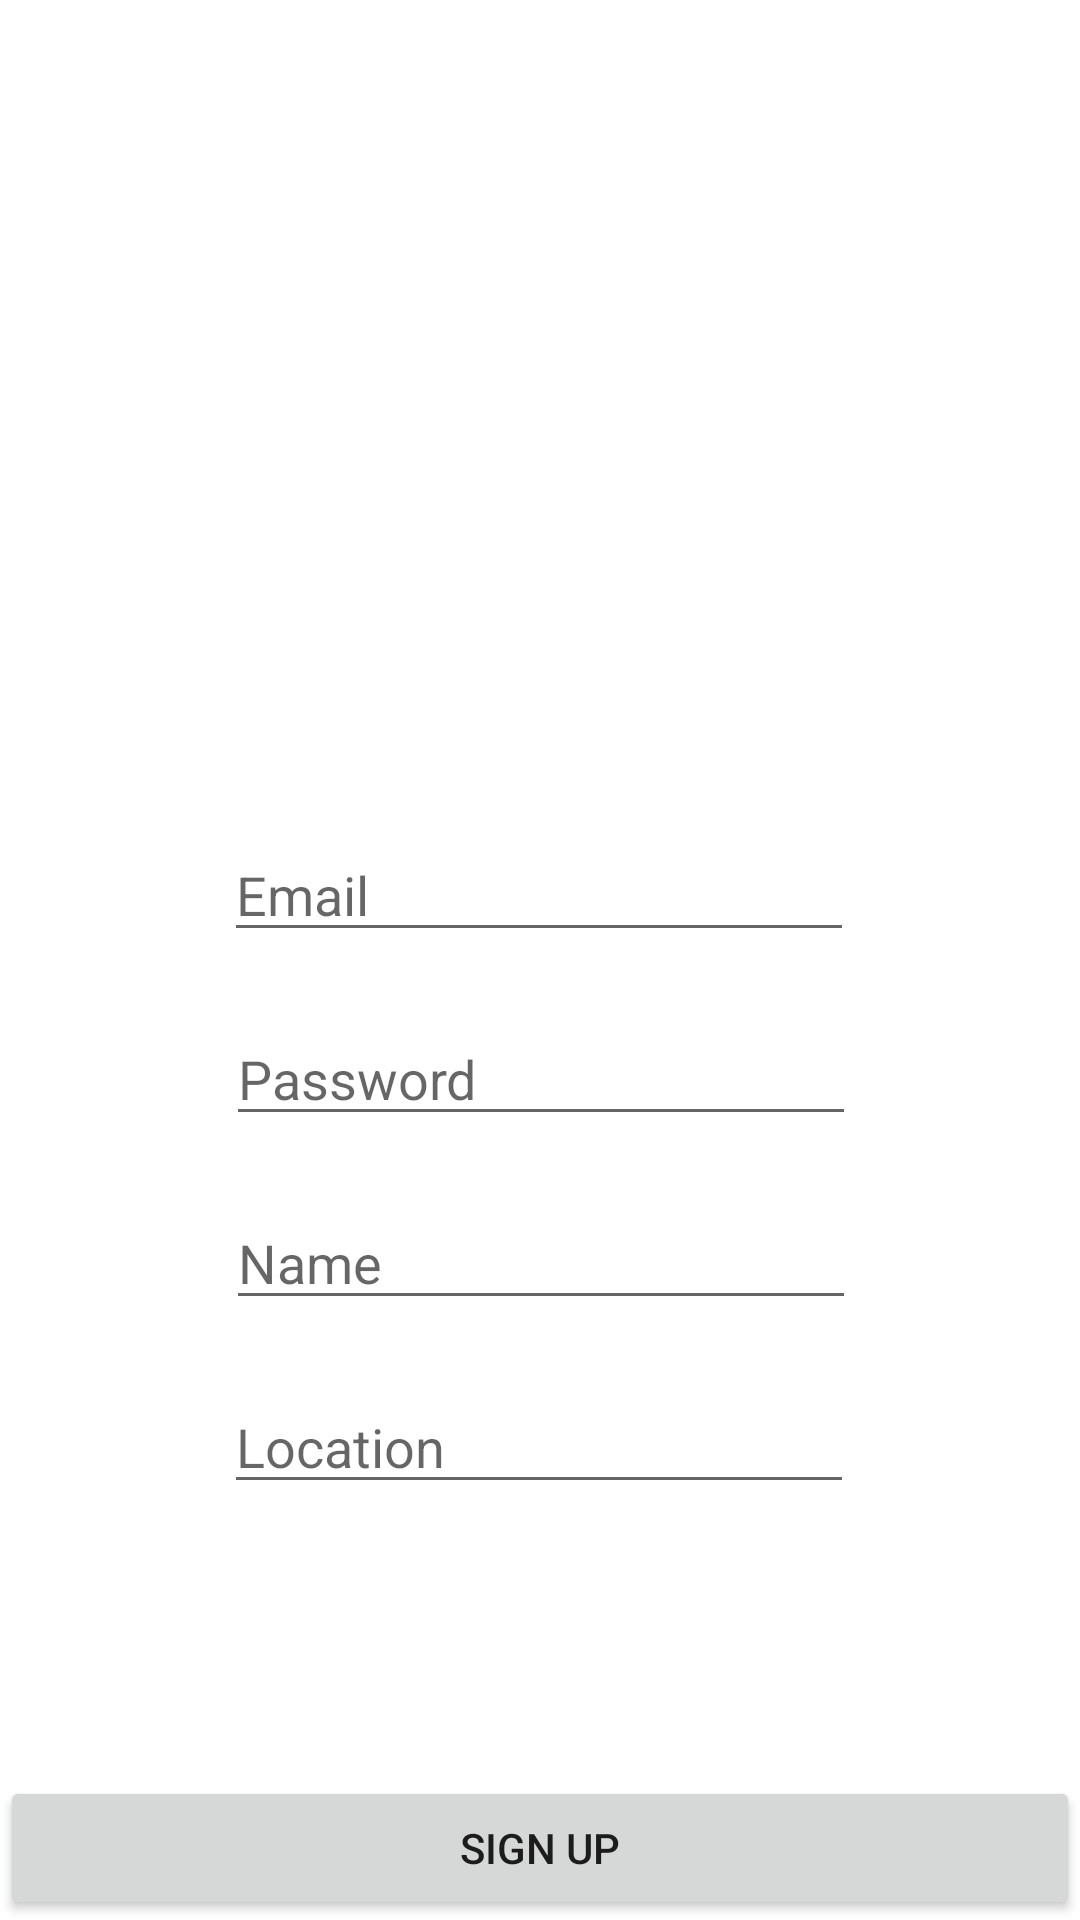

Here is an Android app screen rendered from its layout file. Give the layout XML and the strings, colors and styles it references.
<!-- AndroidManifest.xml: application theme Theme.Hackcoming -->
<!-- res/layout/activity_register.xml -->
<?xml version="1.0" encoding="utf-8"?>
<androidx.constraintlayout.widget.ConstraintLayout xmlns:android="http://schemas.android.com/apk/res/android"
    xmlns:app="http://schemas.android.com/apk/res-auto"
    xmlns:tools="http://schemas.android.com/tools"
    android:layout_width="match_parent"
    android:layout_height="match_parent"
    tools:context=".RegisterActivity">

    <EditText
        android:id="@+id/et_email"
        android:layout_width="wrap_content"
        android:layout_height="wrap_content"
        android:layout_marginTop="276dp"
        android:ems="10"
        android:hint="Email"
        android:inputType="textEmailAddress"
        app:layout_constraintEnd_toEndOf="parent"
        app:layout_constraintHorizontal_bias="0.497"
        app:layout_constraintStart_toStartOf="parent"
        app:layout_constraintTop_toTopOf="parent" />

    <EditText
        android:id="@+id/et_pwd"
        android:layout_width="wrap_content"
        android:layout_height="wrap_content"
        android:layout_marginTop="20dp"
        android:ems="10"
        android:hint="Password"
        android:inputType="textPassword"
        app:layout_constraintEnd_toEndOf="parent"
        app:layout_constraintHorizontal_bias="0.502"
        app:layout_constraintStart_toStartOf="parent"
        app:layout_constraintTop_toBottomOf="@+id/et_email" />

    <EditText
        android:id="@+id/et_name"
        android:layout_width="wrap_content"
        android:layout_height="wrap_content"
        android:layout_marginTop="20dp"
        android:ems="10"
        android:hint="Name"
        android:inputType="textVisiblePassword"
        app:layout_constraintEnd_toEndOf="parent"
        app:layout_constraintHorizontal_bias="0.502"
        app:layout_constraintStart_toStartOf="parent"
        app:layout_constraintTop_toBottomOf="@+id/et_pwd" />

    <EditText
        android:id="@+id/et_location"
        android:layout_width="wrap_content"
        android:layout_height="wrap_content"
        android:layout_marginTop="20dp"
        android:ems="10"
        android:hint="Location"
        android:inputType="textVisiblePassword"
        app:layout_constraintEnd_toEndOf="parent"
        app:layout_constraintHorizontal_bias="0.497"
        app:layout_constraintStart_toStartOf="parent"
        app:layout_constraintTop_toBottomOf="@+id/et_name" />

    

    <Button
        android:id="@+id/btn_register"
        android:layout_width="0dp"
        android:layout_height="wrap_content"
        android:text="Sign up"
        app:layout_constraintBottom_toBottomOf="parent"
        app:layout_constraintEnd_toEndOf="parent"
        app:layout_constraintStart_toStartOf="parent" />

    <ImageView
        android:layout_width="297dp"
        android:layout_height="173dp"
        android:src="@drawable/pingu"

        app:layout_constraintBottom_toTopOf="@+id/et_email"
        app:layout_constraintEnd_toEndOf="parent"
        app:layout_constraintStart_toStartOf="parent"
        app:layout_constraintTop_toTopOf="parent" />

</androidx.constraintlayout.widget.ConstraintLayout>
<!-- resources referenced by this layout -->
<resources>
  <style name="Theme.Hackcoming" parent="Theme.MaterialComponents.DayNight.DarkActionBar">
          
          <item name="colorPrimary">@color/purple_500</item>
          <item name="colorPrimaryVariant">@color/purple_700</item>
          <item name="colorOnPrimary">@color/white</item>
          
          <item name="colorSecondary">@color/teal_200</item>
          <item name="colorSecondaryVariant">@color/teal_700</item>
          <item name="colorOnSecondary">@color/black</item>
          
          <item name="android:statusBarColor" tools:targetApi="l">?attr/colorPrimaryVariant</item>
          
      </style>
  <!-- not gathered from this repository: default colours our renderer supplied (Android Studio template values) -->
  <color name="purple_500">#FF6200EE</color>
  <color name="purple_700">#FF3700B3</color>
  <color name="teal_200">#FF03DAC5</color>
  <color name="teal_700">#FF018786</color>
  <color name="black">#FF000000</color>
  <color name="white">#FFFFFFFF</color>
</resources>
